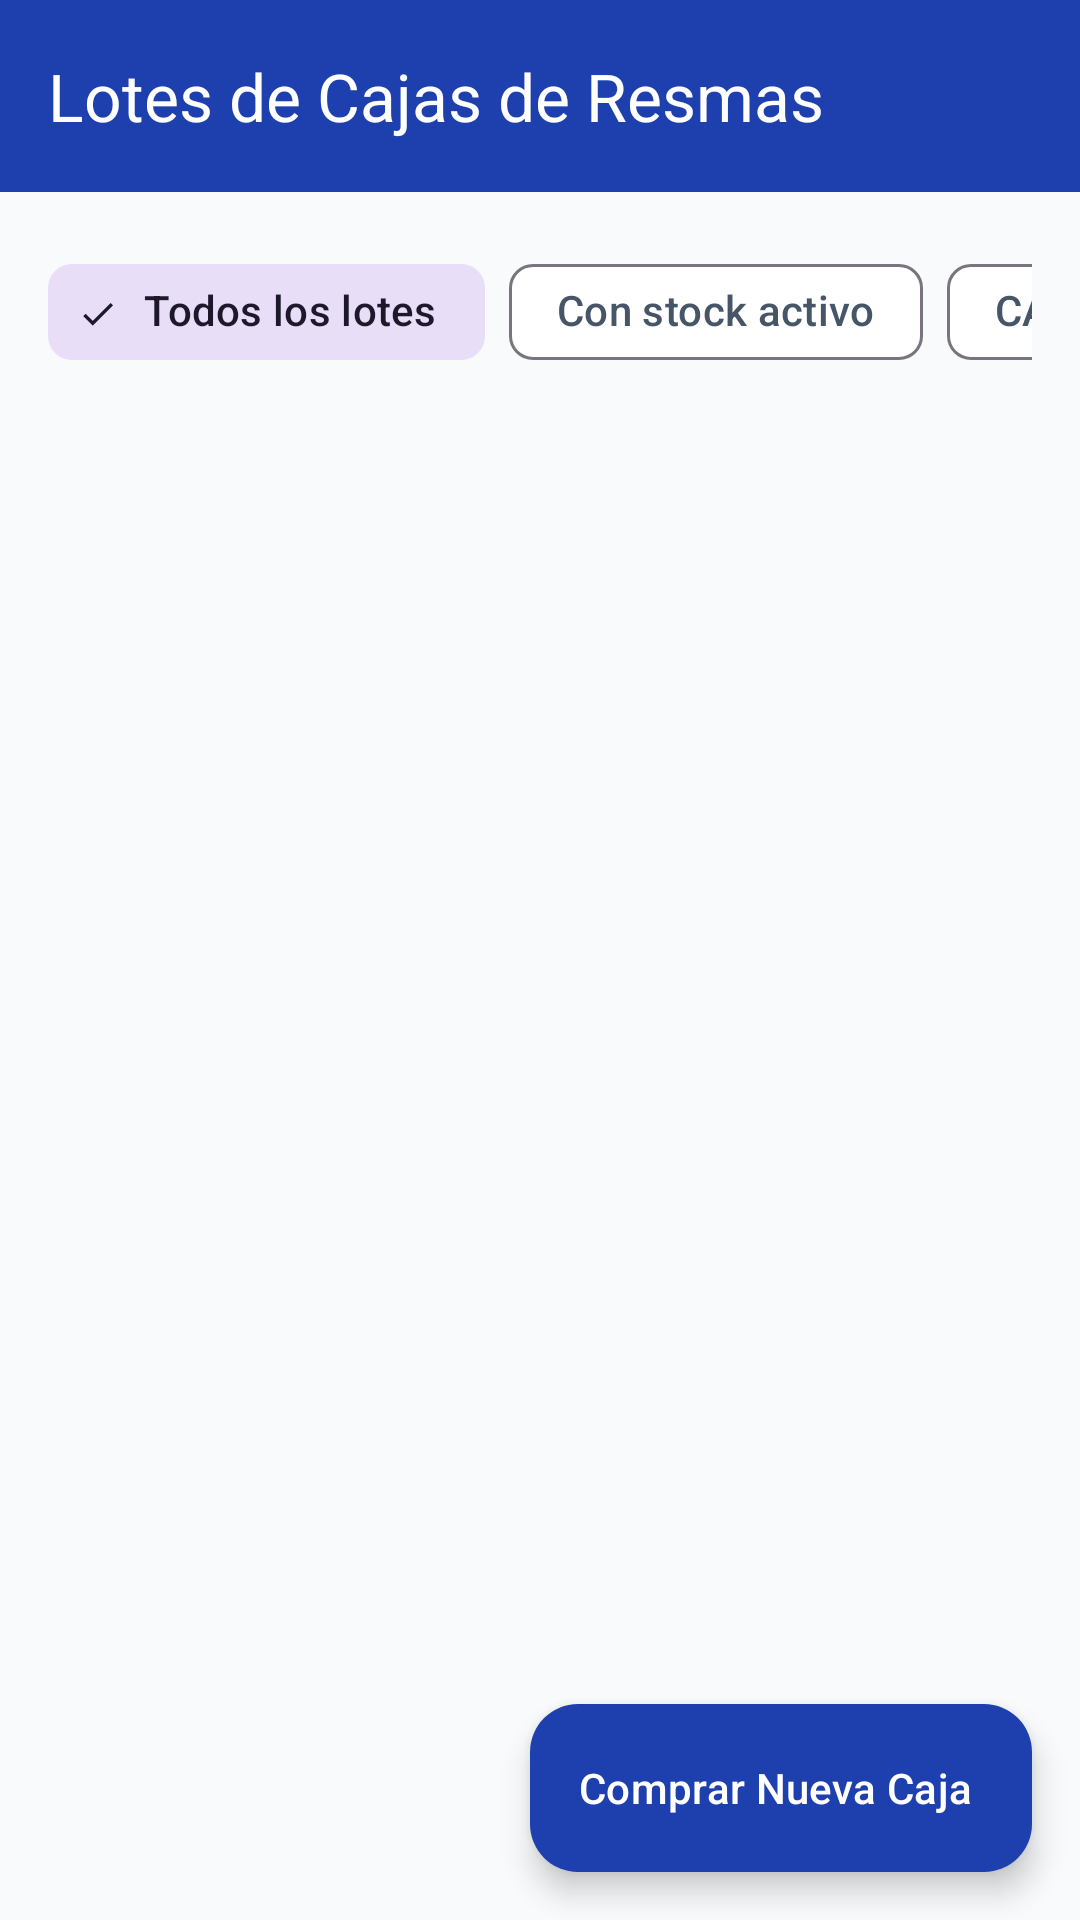

Produce the Android XML layout that renders to this screen, including the resource entries it uses.
<!-- AndroidManifest.xml: application theme Theme.GestionResmas -->
<!-- res/layout/activity_box_purchases.xml -->
<?xml version="1.0" encoding="utf-8"?>
<androidx.coordinatorlayout.widget.CoordinatorLayout xmlns:android="http://schemas.android.com/apk/res/android"
    xmlns:app="http://schemas.android.com/apk/res-auto"
    xmlns:tools="http://schemas.android.com/tools"
    android:layout_width="match_parent"
    android:layout_height="match_parent"
    android:background="@color/background"
    android:fitsSystemWindows="true">

    <com.google.android.material.appbar.AppBarLayout
        android:layout_width="match_parent"
        android:layout_height="wrap_content"
        android:background="@color/primary"
        android:fitsSystemWindows="true">

        <com.google.android.material.appbar.MaterialToolbar
            android:id="@+id/toolbar"
            android:layout_width="match_parent"
            android:layout_height="?attr/actionBarSize"
            app:navigationIcon="@drawable/ic_arrow_back"
            app:navigationIconTint="@color/white"
            app:title="@string/box_purchases_title"
            app:titleTextColor="@color/white" />

    </com.google.android.material.appbar.AppBarLayout>

    <LinearLayout
        android:layout_width="match_parent"
        android:layout_height="match_parent"
        android:orientation="vertical"
        android:padding="16dp"
        app:layout_behavior="@string/appbar_scrolling_view_behavior">

        
        <HorizontalScrollView
            android:layout_width="match_parent"
            android:layout_height="wrap_content"
            android:layout_marginBottom="12dp"
            android:scrollbars="none">

            <com.google.android.material.chip.ChipGroup
                android:id="@+id/chipGroupFilters"
                android:layout_width="wrap_content"
                android:layout_height="wrap_content"
                app:singleSelection="true">

                <com.google.android.material.chip.Chip
                    android:id="@+id/chipAll"
                    style="@style/Widget.Material3.Chip.Filter"
                    android:layout_width="wrap_content"
                    android:layout_height="wrap_content"
                    android:checked="true"
                    android:text="Todos los lotes" />

                <com.google.android.material.chip.Chip
                    android:id="@+id/chipActive"
                    style="@style/Widget.Material3.Chip.Filter"
                    android:layout_width="wrap_content"
                    android:layout_height="wrap_content"
                    android:text="Con stock activo" />

                <com.google.android.material.chip.Chip
                    android:id="@+id/chipCarta"
                    style="@style/Widget.Material3.Chip.Filter"
                    android:layout_width="wrap_content"
                    android:layout_height="wrap_content"
                    android:text="CARTA" />

                <com.google.android.material.chip.Chip
                    android:id="@+id/chipOficio"
                    style="@style/Widget.Material3.Chip.Filter"
                    android:layout_width="wrap_content"
                    android:layout_height="wrap_content"
                    android:text="OFICIO" />
            </com.google.android.material.chip.ChipGroup>
        </HorizontalScrollView>

        <TextView
            android:id="@+id/tvEmptyBoxes"
            android:layout_width="match_parent"
            android:layout_height="wrap_content"
            android:layout_marginTop="32dp"
            android:gravity="center"
            android:text="No hay compras de cajas registradas"
            android:textColor="@color/text_muted"
            android:textSize="14sp"
            android:visibility="gone" />

        <androidx.recyclerview.widget.RecyclerView
            android:id="@+id/rvBoxes"
            android:layout_width="match_parent"
            android:layout_height="match_parent" />

    </LinearLayout>

    <com.google.android.material.floatingactionbutton.ExtendedFloatingActionButton
        android:id="@+id/fabAddBox"
        android:layout_width="wrap_content"
        android:layout_height="wrap_content"
        android:layout_gravity="bottom|end"
        android:layout_margin="16dp"
        android:text="@string/add_box"
        android:textColor="@color/white"
        app:backgroundTint="@color/primary"
        app:icon="@drawable/ic_add"
        app:iconTint="@color/white" />

</androidx.coordinatorlayout.widget.CoordinatorLayout>
<!-- resources referenced by this layout -->
<resources>
  <color name="background">#F8FAFC</color>
  <color name="primary">#1E40AF</color>
  <color name="text_muted">#94A3B8</color>
  <color name="white">#FFFFFFFF</color>
  <string name="add_box">Comprar Nueva Caja</string>
  <string name="box_purchases_title">Lotes de Cajas de Resmas</string>
  <style name="Theme.GestionResmas" parent="Base.Theme.GestionResmas" />
  <style name="Base.Theme.GestionResmas" parent="Theme.Material3.DayNight.NoActionBar">
          <item name="colorPrimary">@color/primary</item>
          <item name="colorOnPrimary">@color/white</item>
          <item name="colorSecondary">@color/secondary</item>
          <item name="android:colorBackground">@color/background</item>
          <item name="colorSurface">@color/surface</item>
          <item name="colorOnSurface">@color/text_primary</item>
          <item name="colorOnSurfaceVariant">@color/text_secondary</item>
          
          <item name="android:statusBarColor">@color/primary</item>
          <item name="android:windowLightStatusBar">false</item>
          
          <item name="android:navigationBarColor">@color/background</item>
          <item name="android:windowLightNavigationBar" tools:targetApi="27">true</item>
          
          <item name="android:enforceStatusBarContrast" tools:targetApi="29">false</item>
          <item name="android:enforceNavigationBarContrast" tools:targetApi="29">false</item>
      </style>
  <color name="secondary">#0D9488</color>
  <color name="surface">#FFFFFF</color>
  <color name="text_primary">#0F172A</color>
  <color name="text_secondary">#475569</color>
</resources>
